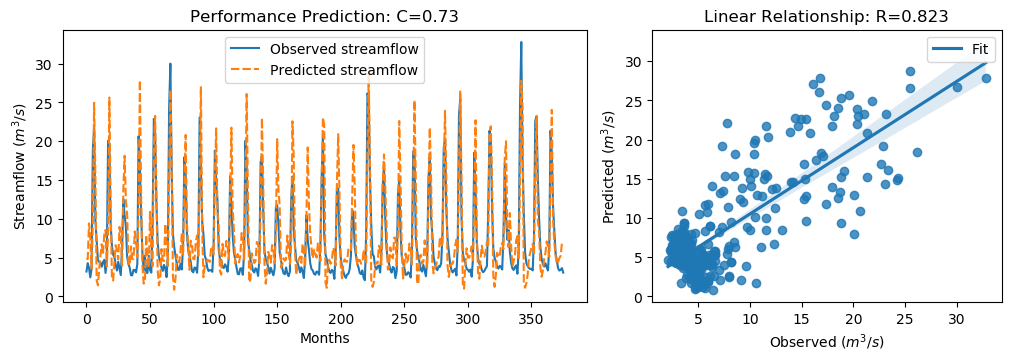

Data behind this chart, as committed beside it:
y_true, y_pred, y_true_scaled, y_pred_scaled
3.21, 4.793, -0.6243, -0.3992
4.29, 4.832, -0.4707, -0.3937
3.67, 9.418, -0.5589, 0.2584
2.46, 7.772, -0.7309, 0.02432
3.54, 3.625, -0.5773, -0.5653
18.82, 9.298, 1.595, 0.2412
21.76, 24.96, 2.013, 2.469
9.83, 15.87, 0.3169, 1.176
7.16, 2.097, -0.06268, -0.7825
4.67, 1.437, -0.4167, -0.8764
4.44, 3.52, -0.4494, -0.5802
4.4, 5.247, -0.4551, -0.3347
3.83, 6.728, -0.5361, -0.1241
4.42, 5.501, -0.4522, -0.2986
4.72, 8.059, -0.4096, 0.06507
3.03, 8.559, -0.6499, 0.1363
4.87, 3.837, -0.3883, -0.5352
20.07, 7.997, 1.773, 0.05638
19.62, 25.63, 1.709, 2.564
9.33, 11.98, 0.2458, 0.6232
6.56, 2.595, -0.148, -0.7117
5.37, 2.038, -0.3172, -0.7909
5.07, 4.561, -0.3598, -0.4321
4.02, 6.607, -0.5091, -0.1414
3.34, 5.885, -0.6058, -0.244
4.47, 4.78, -0.4451, -0.401
3.61, 8.964, -0.5674, 0.1938
2.75, 7.79, -0.6897, 0.02688
6.28, 3.971, -0.1878, -0.5161
12.55, 13.83, 0.7036, 0.8853
10.44, 18.13, 0.4036, 1.497
9.01, 12.39, 0.2003, 0.6803
5.12, 10.49, -0.3527, 0.4112
4.16, 4.314, -0.4892, -0.4674
3.72, 3.994, -0.5518, -0.5128
2.73, 6.454, -0.6925, -0.163
2.73, 4.82, -0.6925, -0.3954
3.43, 4.82, -0.593, -0.3954
3.4, 8.392, -0.5972, 0.1125
3.1, 7.12, -0.6399, -0.06839
4.17, 5.034, -0.4878, -0.3649
20.66, 10.92, 1.857, 0.4724
16.78, 27.88, 1.305, 2.882
10.67, 12.91, 0.4363, 0.7551
5.59, 3.969, -0.2859, -0.5164
3.31, 1.648, -0.61, -0.8463
5.26, 2.082, -0.3328, -0.7846
3.05, 7.925, -0.647, 0.04608
3.04, 4.732, -0.6484, -0.4079
5.26, 3.708, -0.3328, -0.5534
3.41, 10.91, -0.5958, 0.4704
3.07, 6.102, -0.6442, -0.2131
9.62, 3.908, 0.2871, -0.525
22.89, 19.22, 2.174, 1.652
21.04, 23.27, 1.911, 2.228
12.14, 13.66, 0.6453, 0.8609
7.0, 3.387, -0.08543, -0.5991
5.08, 1.428, -0.3584, -0.8776
4.58, 2.243, -0.4295, -0.7618
3.72, 6.113, -0.5518, -0.2116
... 316 more rows
